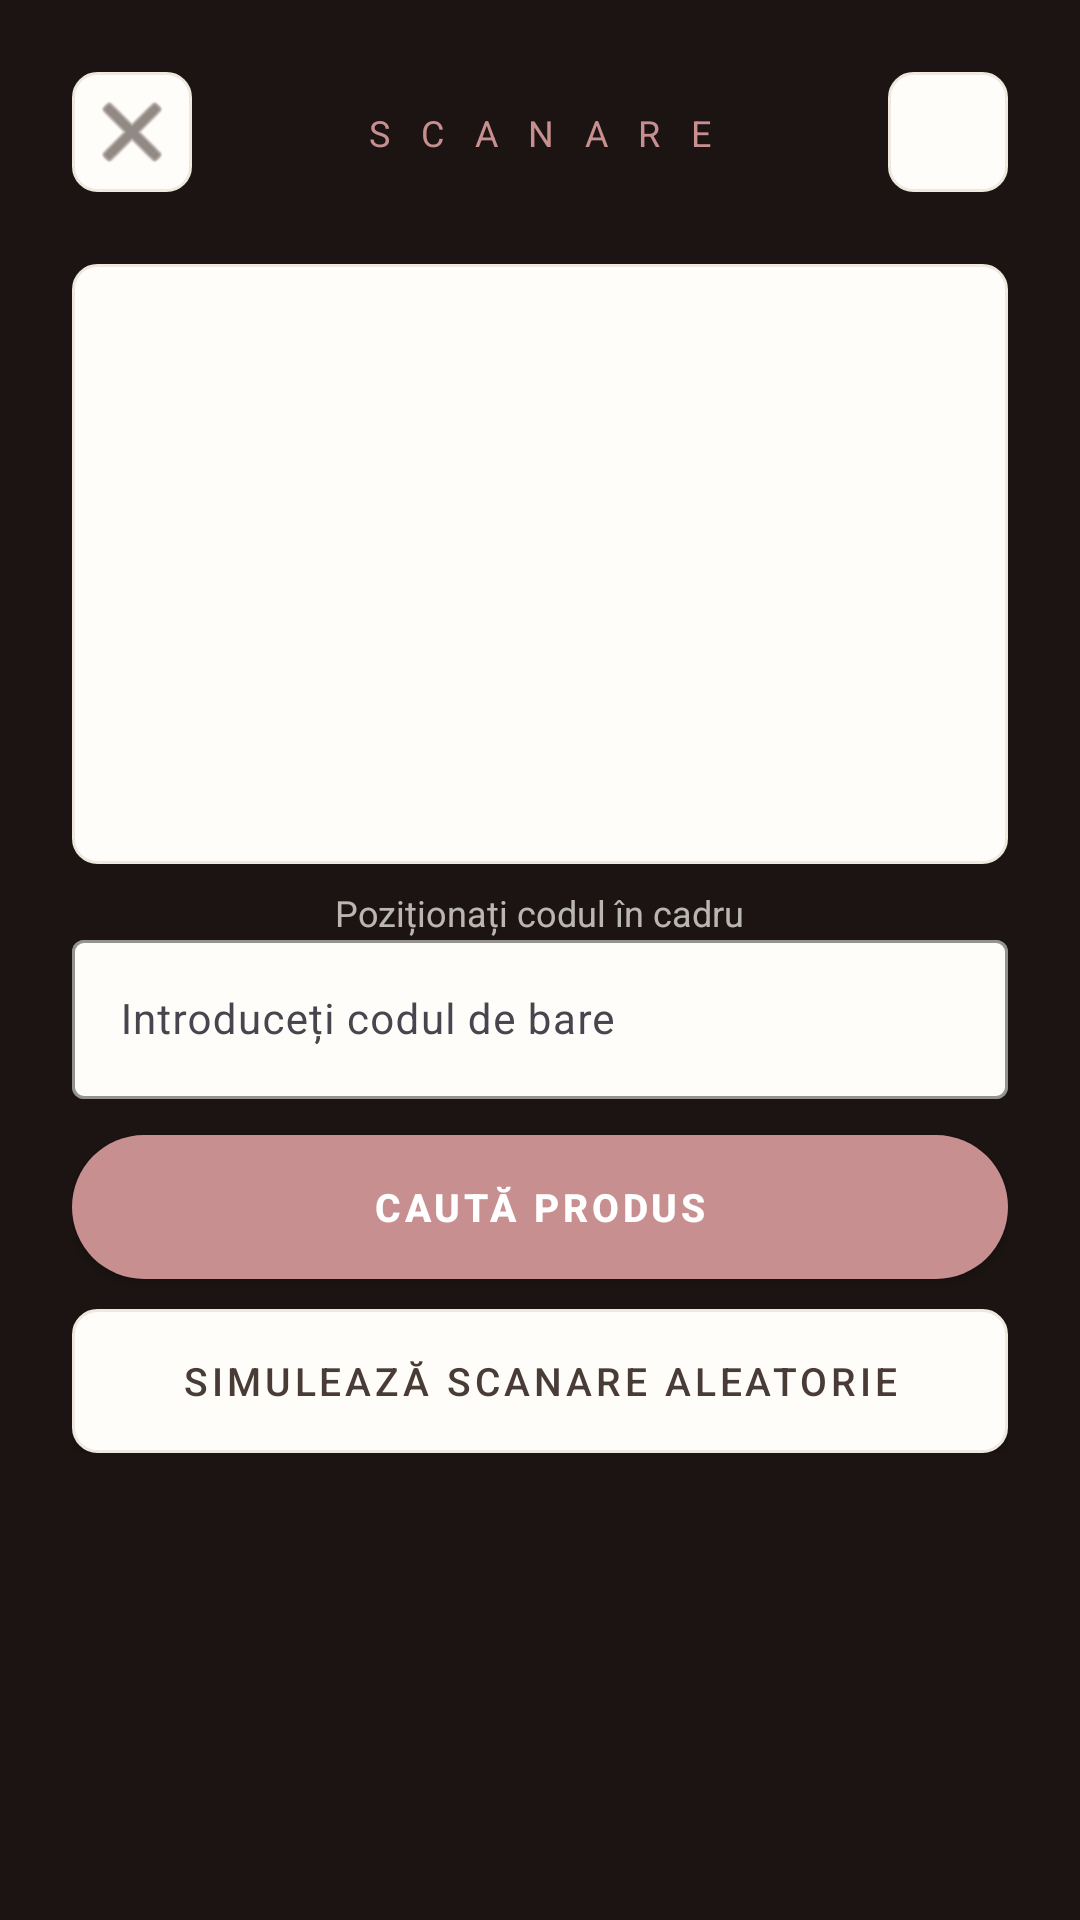

This screen was rendered from an Android layout file. Write that file and the resources it references.
<!-- AndroidManifest.xml: application theme Theme.SkinCheck -->
<!-- res/layout/fragment_scan.xml -->
<?xml version="1.0" encoding="utf-8"?>
<androidx.constraintlayout.widget.ConstraintLayout xmlns:android="http://schemas.android.com/apk/res/android"
    xmlns:app="http://schemas.android.com/apk/res-auto"
    android:layout_width="match_parent"
    android:layout_height="match_parent"
    android:background="@color/scan_background"
    android:padding="24dp">

    
    <ImageButton
        android:id="@+id/btnClose"
        android:layout_width="40dp"
        android:layout_height="40dp"
        android:background="@drawable/bg_luxury_card"
        android:src="@android:drawable/ic_menu_close_clear_cancel"
        android:contentDescription="Închide"
        app:tint="@color/jo_primary"
        app:layout_constraintTop_toTopOf="parent"
        app:layout_constraintStart_toStartOf="parent" />

    
    <TextView
        android:layout_width="wrap_content"
        android:layout_height="wrap_content"
        android:text="S C A N A R E"
        android:textSize="12sp"
        android:letterSpacing="0.3"
        android:textColor="@color/jo_accent"
        app:layout_constraintTop_toTopOf="@id/btnClose"
        app:layout_constraintBottom_toBottomOf="@id/btnClose"
        app:layout_constraintStart_toStartOf="parent"
        app:layout_constraintEnd_toEndOf="parent" />

    
    <ImageButton
        android:id="@+id/btnFlash"
        android:layout_width="40dp"
        android:layout_height="40dp"
        android:background="@drawable/bg_luxury_card"
        android:src="@android:drawable/ic_menu_camera"
        android:contentDescription="Flash"
        app:tint="@color/white"
        app:layout_constraintTop_toTopOf="parent"
        app:layout_constraintEnd_toEndOf="parent" />

    
    <View
        android:id="@+id/viewFinderBorder"
        android:layout_width="0dp"
        android:layout_height="200dp"
        android:background="@drawable/bg_luxury_card"
        android:layout_marginTop="24dp"
        app:layout_constraintTop_toBottomOf="@id/btnClose"
        app:layout_constraintStart_toStartOf="parent"
        app:layout_constraintEnd_toEndOf="parent" />

    <TextView
        android:layout_width="wrap_content"
        android:layout_height="wrap_content"
        android:text="Poziționați codul în cadru"
        android:textSize="12sp"
        android:textColor="@color/white"
        android:alpha="0.7"
        android:layout_marginTop="8dp"
        app:layout_constraintTop_toBottomOf="@id/viewFinderBorder"
        app:layout_constraintStart_toStartOf="parent"
        app:layout_constraintEnd_toEndOf="parent" />

    
    <LinearLayout
        android:layout_width="match_parent"
        android:layout_height="wrap_content"
        android:orientation="vertical"
        android:layout_marginTop="20dp"
        app:layout_constraintTop_toBottomOf="@id/viewFinderBorder"
        app:layout_constraintStart_toStartOf="parent"
        app:layout_constraintEnd_toEndOf="parent">

        <com.google.android.material.textfield.TextInputLayout
            android:id="@+id/tilBarcode"
            android:layout_width="match_parent"
            android:layout_height="wrap_content"
            android:hint="Introduceți codul de bare"
            app:boxBackgroundColor="@color/jo_surface"
            app:boxBackgroundMode="outline"
            app:boxStrokeColor="@color/jo_accent"
            app:hintTextColor="@color/jo_accent"
            android:layout_marginBottom="12dp">

            <com.google.android.material.textfield.TextInputEditText
                android:id="@+id/etBarcode"
                android:layout_width="match_parent"
                android:layout_height="wrap_content"
                android:inputType="number"
                android:imeOptions="actionSearch"
                android:textColor="@color/jo_primary"
                android:textSize="14sp" />

        </com.google.android.material.textfield.TextInputLayout>

        <Button
            android:id="@+id/btnSearch"
            android:layout_width="match_parent"
            android:layout_height="48dp"
            android:text="Caută Produs"
            android:textSize="13sp"
            android:letterSpacing="0.1"
            android:textStyle="bold"
            android:textColor="@color/jo_button_text"
            android:background="@drawable/bg_luxury_button"
            app:backgroundTint="@null"
            android:elevation="0dp"
            android:layout_marginBottom="10dp" />

        <Button
            android:id="@+id/btnSimulate"
            android:layout_width="match_parent"
            android:layout_height="48dp"
            android:text="Simulează Scanare Aleatorie"
            android:textSize="13sp"
            android:letterSpacing="0.1"
            android:textColor="@color/jo_primary"
            android:background="@drawable/bg_luxury_card"
            app:backgroundTint="@null"
            android:elevation="0dp" />

    </LinearLayout>

</androidx.constraintlayout.widget.ConstraintLayout>
<!-- resources referenced by this layout -->
<resources>
  <color name="jo_accent">#C88F91</color>
  <color name="jo_button_text">#FFFFFF</color>
  <color name="jo_primary">#493B36</color>
  <color name="jo_surface">#FFFDF9</color>
  <color name="scan_background">#1B1412</color>
  <color name="white">#FFFDF9</color>
  <!-- drawable bg_luxury_button (drawable) -->
  <?xml version="1.0" encoding="utf-8"?>
  <ripple xmlns:android="http://schemas.android.com/apk/res/android"
      android:color="@color/jo_border">
      <item>
          <shape android:shape="rectangle">
              <solid android:color="@color/jo_accent" />
              <corners android:radius="9999dp" />
          </shape>
      </item>
  </ripple>
  <!-- drawable bg_luxury_card (drawable) -->
  <?xml version="1.0" encoding="utf-8"?>
  <shape xmlns:android="http://schemas.android.com/apk/res/android"
      android:shape="rectangle">
      <solid android:color="@color/jo_surface" />
      <corners android:radius="8dp" />
      <stroke
          android:width="1dp"
          android:color="@color/jo_border" />
  </shape>
  <style name="Theme.SkinCheck" parent="Theme.Material3.Light.NoActionBar">
          
          <item name="colorPrimary">@color/jo_primary</item>
          <item name="colorSecondary">@color/jo_accent</item>
          <item name="colorSurface">@color/jo_surface</item>
  
          
          <item name="android:windowBackground">@color/jo_background</item>
  
          
          <item name="android:statusBarColor">@color/jo_background</item>
          <item name="android:windowLightStatusBar">true</item>
      </style>
  <color name="jo_border">#EFE8DE</color>
  <color name="jo_background">#FAF7F2</color>
</resources>
